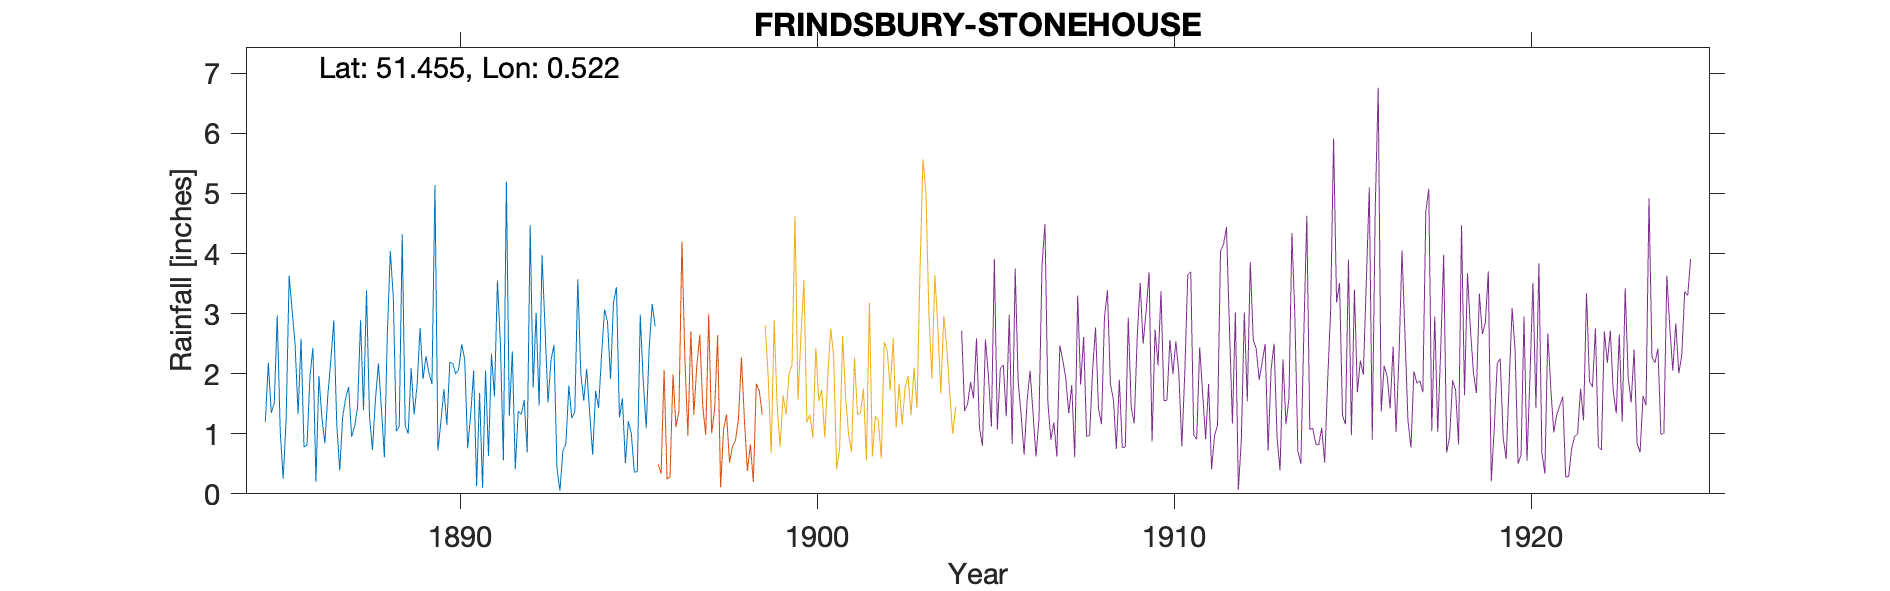

The file beside this chart, header and first rows:
FRINDSBURY-STONEHOUSE (COOLING CASTLE), , , , , , , , , , , , , , , , , , , , 
Grid ref, TQ753759, Long, 0.5217, Lat, 51.45, Elevation, 10, ft, , , , , , , , , , , , 
Station no, RR4510, , , , , , , , , , , , , , , , , , , 
, 1880, 1881, 1882, 1883, 1884, 1885, 1886, 1887, 1888, 1889, 1890, 1891, 1892, 1893, 1894, 1895, 1896, 1897, 1898, 1899
January, , , , , , 1.2, 2.58, 1.16, 0.73, 1, 1.74, 1.68, 0.41, 2.22, 2.08, 1.59, , , , 
February, , , , , , 2.18, 0.78, 0.39, 1.57, 2.09, 1.15, 0.1, 1.38, 2.48, 1.35, 0.51, , , , 
March, , , , , , 1.35, 0.81, 1.29, 2.17, 1.32, 2.19, 2.05, 1.32, 0.43, 0.65, 1.21, , , , 
April, , , , , , 1.51, 1.96, 1.59, 1.43, 1.81, 2.17, 0.63, 1.56, 0.05, 1.71, 1, , , , 
May, , , , , , 2.97, 2.43, 1.78, 0.61, 2.76, 1.99, 2.33, 0.69, 0.72, 1.43, 0.36, , , , 
June, , , , , , 1.04, 0.2, 0.95, 2.66, 1.91, 2.08, 1.62, 4.47, 0.83, 2.32, 0.37, , , , 
July, , , , , , 0.25, 1.96, 1.12, 4.04, 2.29, 2.49, 3.55, 1.77, 1.8, 3.07, 2.98, , , , 
August, , , , , , 1.25, 1.27, 1.44, 3.27, 2.01, 2.24, 2.5, 3.01, 1.26, 2.86, 1.88, , , , 
September, , , , , , 3.63, 0.84, 2.89, 1.04, 1.83, 0.76, 0.56, 1.47, 1.37, 1.91, 1.09, , , , 
October, , , , , , 3.06, 1.64, 1.39, 1.13, 5.14, 1.31, 5.2, 3.97, 3.57, 3.19, 2.43, , , , 
November, , , , , , 2.49, 2.21, 3.39, 4.32, 0.72, 2.05, 1.3, 2.75, 2.02, 3.44, 3.16, , , , 
December, , , , , , 1.33, 2.89, 1.3, 1.14, 1.2, 0.13, 2.37, 1.52, 1.55, 1.27, 2.79, , , , 
Total, , , , , , 22.26, 19.57, 18.69, 24.11, 24.08, 20.3, 23.89, 24.32, 18.3, 25.28, 19.37, , , , 
1896 Gauge moved, , , , , , , , , , , , , , , , , , , , 
